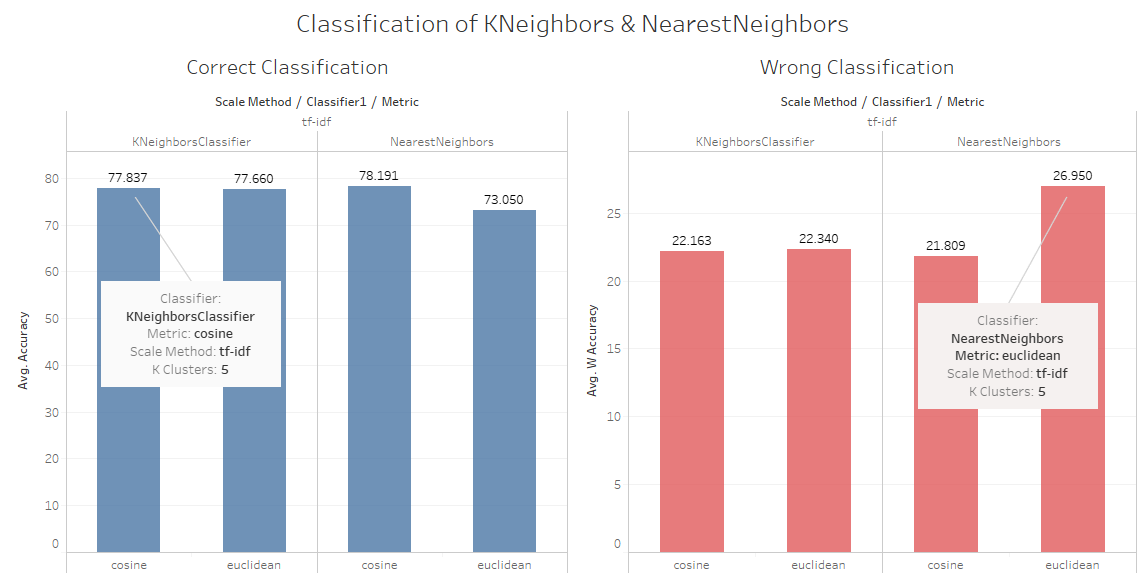

The table this chart was drawn from, first rows:
Classifier, scale_method, min_d, max_f, k_clusters, nbrs, metric, Correct predicted, Accuracy, Wrong prediction, W_Accuracy
KNeighborsClassifier, tf-idf, 1, 3000, 5, 5, euclidean, 141, 75, 47, 25
KNeighborsClassifier, tf-idf, 1, 3000, 5, 5, cosine, 144, 76.6, 44, 23.4
KNeighborsClassifier, tf-idf, 1, 5000, 5, 5, euclidean, 143, 76.06, 45, 23.94
KNeighborsClassifier, tf-idf, 1, 5000, 5, 5, cosine, 143, 76.06, 45, 23.94
KNeighborsClassifier, tf-idf, 1, 10000, 5, 5, euclidean, 154, 81.91, 34, 18.09
KNeighborsClassifier, tf-idf, 1, 10000, 5, 5, cosine, 152, 80.85, 36, 19.15
NearestNeighbors, tf-idf, 1, 3000, 5, 5, euclidean, 132, 70.21, 56, 29.79
NearestNeighbors, tf-idf, 1, 3000, 5, 5, cosine, 145, 77.13, 43, 22.87
NearestNeighbors, tf-idf, 1, 5000, 5, 5, euclidean, 141, 75, 47, 25
NearestNeighbors, tf-idf, 1, 5000, 5, 5, cosine, 151, 80.32, 37, 19.68
NearestNeighbors, tf-idf, 1, 10000, 5, 5, euclidean, 139, 73.94, 49, 26.06
NearestNeighbors, tf-idf, 1, 10000, 5, 5, cosine, 145, 77.13, 43, 22.87
